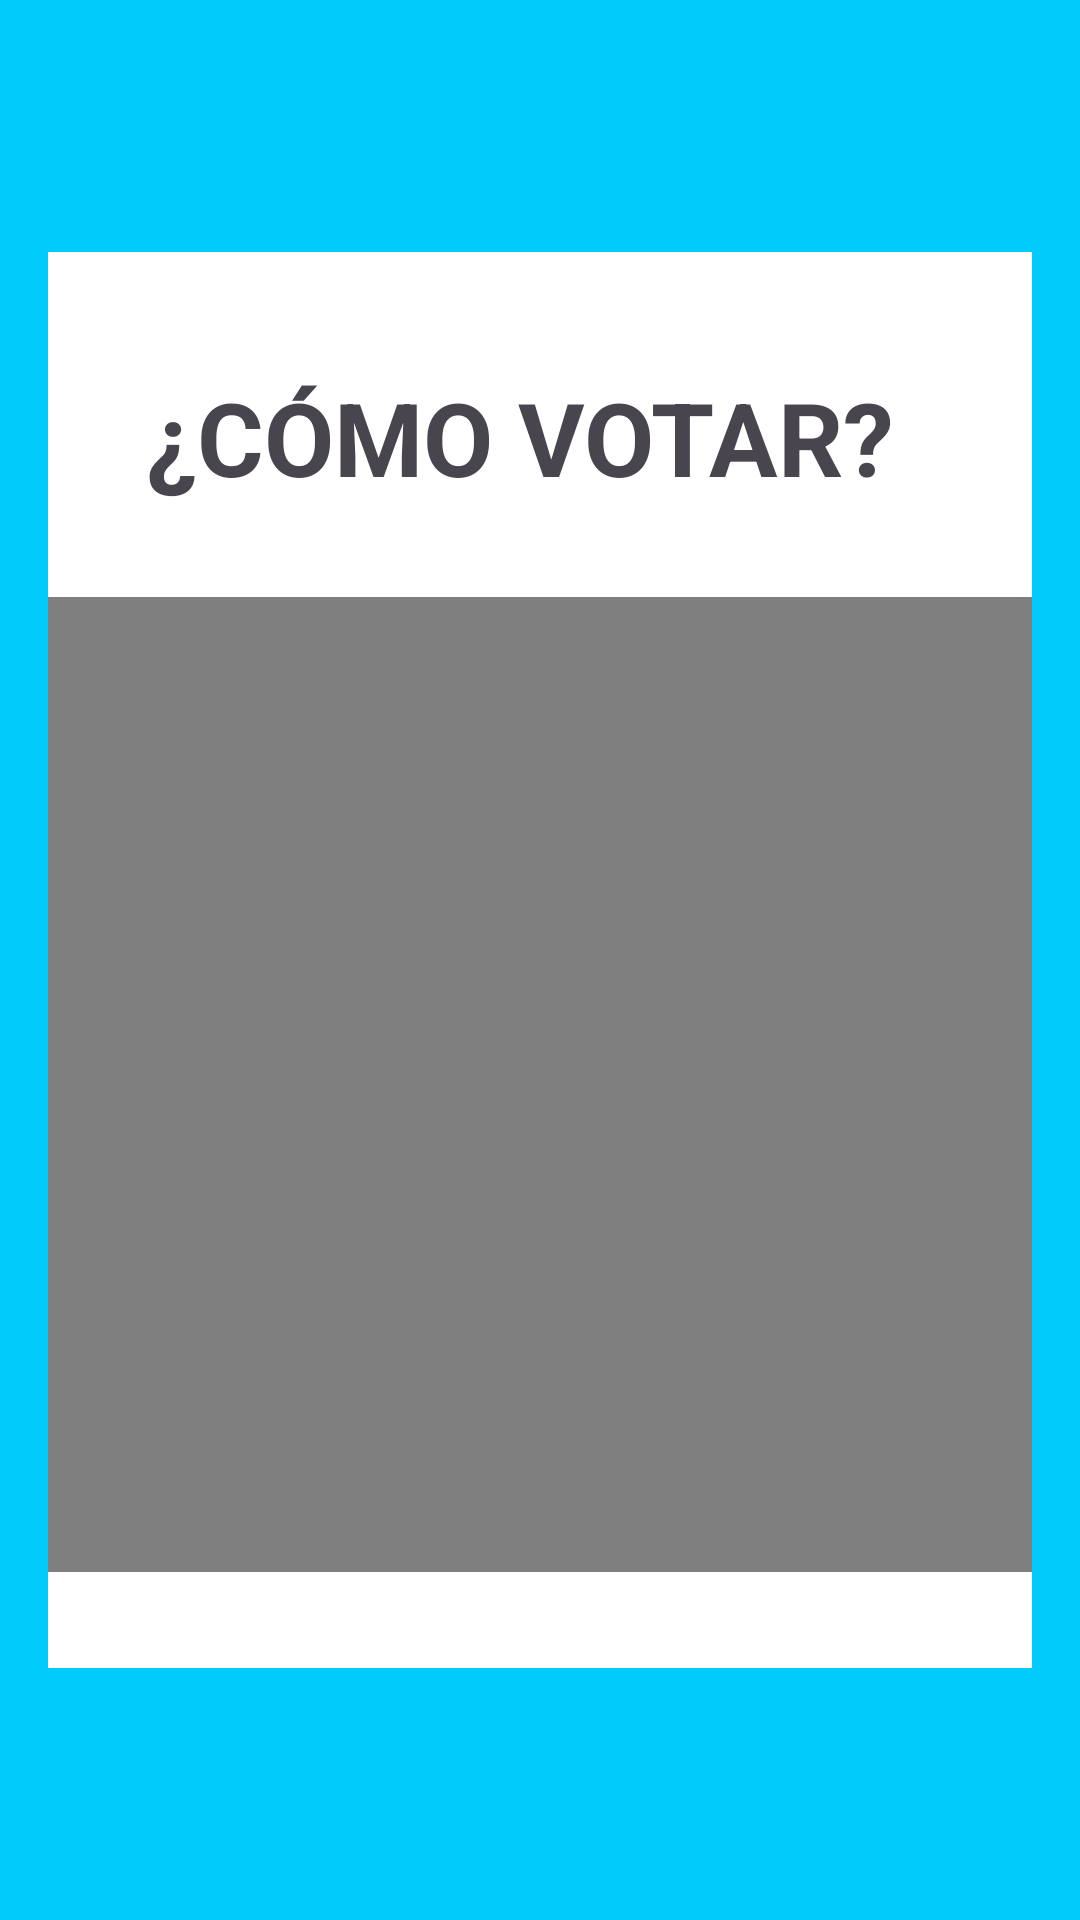

Layout XML and referenced resources for this Android screen:
<!-- AndroidManifest.xml: application theme Theme.APP_Votacion -->
<!-- res/layout/activity_ayuda.xml -->
<?xml version="1.0" encoding="utf-8"?>
<androidx.constraintlayout.widget.ConstraintLayout xmlns:android="http://schemas.android.com/apk/res/android"
    xmlns:app="http://schemas.android.com/apk/res-auto"
    xmlns:tools="http://schemas.android.com/tools"
    android:layout_width="match_parent"
    android:layout_height="match_parent"
    android:layout_marginStart="10dp"
    android:layout_marginTop="10dp"
    android:layout_marginEnd="10dp"
    android:layout_marginBottom="10dp"
    android:background="@color/azul"
    android:padding="16dp">

    <androidx.constraintlayout.widget.ConstraintLayout
        android:id="@+id/constraintLayout"
        android:layout_width="924dp"
        android:layout_height="472dp"
        android:background="@color/white"
        app:layout_constraintBottom_toBottomOf="parent"
        app:layout_constraintEnd_toEndOf="parent"
        app:layout_constraintStart_toStartOf="parent"
        app:layout_constraintTop_toTopOf="parent">

        <TextView
            android:id="@+id/textViewTitulo"
            android:layout_width="262dp"
            android:layout_height="48dp"
            android:text="¿CÓMO VOTAR?"
            android:textSize="34sp"
            android:textStyle="bold"
            app:layout_constraintBottom_toBottomOf="parent"
            app:layout_constraintEnd_toEndOf="parent"
            app:layout_constraintHorizontal_bias="0.499"
            app:layout_constraintStart_toStartOf="parent"
            app:layout_constraintTop_toTopOf="parent"
            app:layout_constraintVertical_bias="0.092" />

        <VideoView
            android:id="@+id/videoView"
            android:layout_width="772dp"
            android:layout_height="325dp"
            app:layout_constraintBottom_toBottomOf="parent"
            app:layout_constraintEnd_toEndOf="parent"
            app:layout_constraintStart_toStartOf="parent"
            app:layout_constraintTop_toBottomOf="@+id/textViewTitulo"
            app:layout_constraintVertical_bias="0.466" />

    </androidx.constraintlayout.widget.ConstraintLayout>

</androidx.constraintlayout.widget.ConstraintLayout>
<!-- resources referenced by this layout -->
<resources>
  <color name="azul">#FF00CBFA</color>
  <color name="white">#FFFFFFFF</color>
  <style name="Theme.APP_Votacion" parent="Base.Theme.APP_Votacion" />
  <style name="Base.Theme.APP_Votacion" parent="Theme.Material3.DayNight.NoActionBar">
          
          
      </style>
</resources>
